Image classification data set "dataset" (Sanjay-Raam/IESA-Hackathon on GitHub). Class labels (7): center defect, cracks, edge defect, no defects, open defect, particles, scratches.

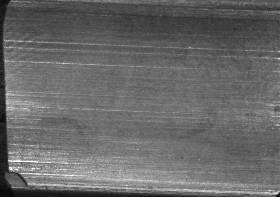
Label: edge defect

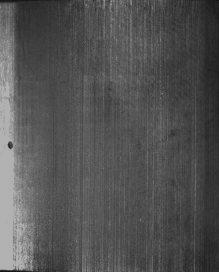
Label: open defect

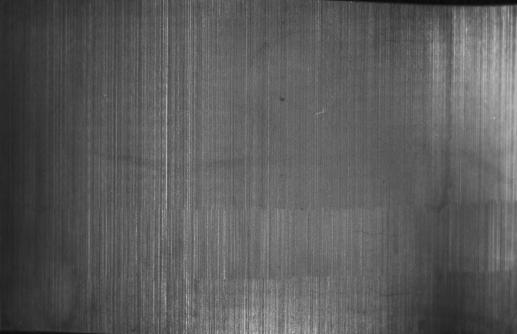
Label: scratches

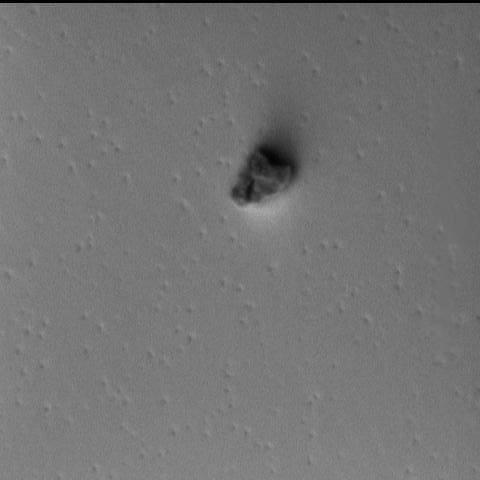
Label: particles

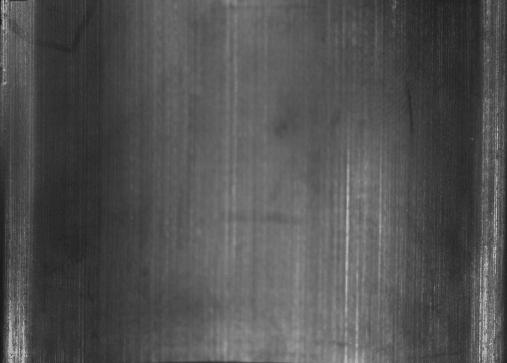
Label: no defects
